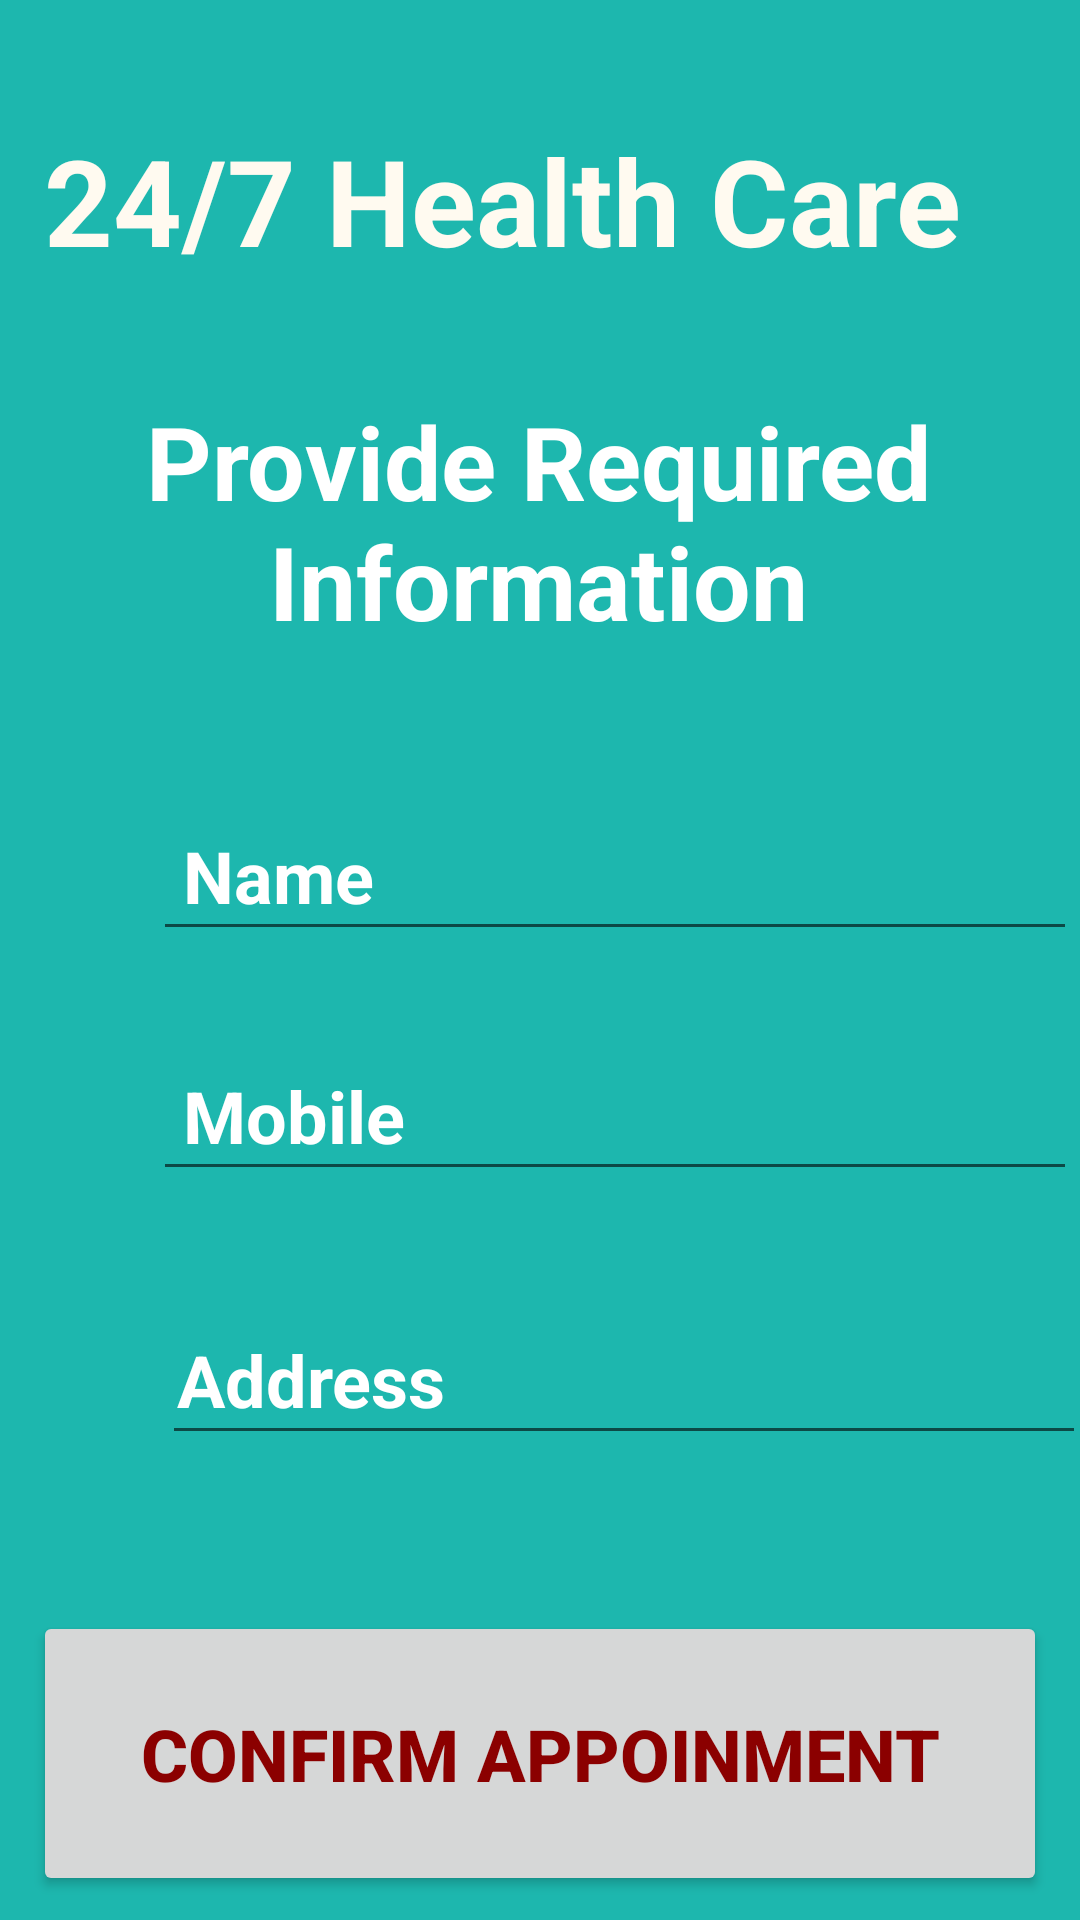

Layout XML and referenced resources for this Android screen:
<!-- AndroidManifest.xml: application theme Theme.MyApplication -->
<!-- res/layout/activity_book_apoinment_doctor.xml -->
<?xml version="1.0" encoding="utf-8"?>
<androidx.constraintlayout.widget.ConstraintLayout xmlns:android="http://schemas.android.com/apk/res/android"
    xmlns:app="http://schemas.android.com/apk/res-auto"
    xmlns:tools="http://schemas.android.com/tools"
    android:layout_width="match_parent"
    android:layout_height="match_parent"
    android:background="#1DB7AE"
    tools:context=".BookApoinmentDoctor">


    <Button
        android:id="@+id/conirm_appoinment_book_apoinment"
        android:layout_width="338dp"
        android:layout_height="95dp"
        android:layout_marginTop="52dp"
        android:text="@string/confirm_appinment"
        android:textColor="@color/DarkRed"
        android:textSize="24sp"
        android:textStyle="bold"
        android:theme="@style/Platform.MaterialComponents.Light"
        app:layout_constraintEnd_toEndOf="parent"
        app:layout_constraintHorizontal_bias="0.496"
        app:layout_constraintStart_toStartOf="parent"
        app:layout_constraintTop_toBottomOf="@+id/adress_book_apoinment" />

    <EditText
        android:id="@+id/adress_book_apoinment"
        android:layout_width="308dp"
        android:layout_height="48dp"
        android:layout_marginStart="112dp"
        android:layout_marginTop="40dp"
        android:layout_marginEnd="95dp"
        android:cursorVisible="false"
        android:hint="@string/adress_buy_medicine_details"
        android:inputType="text"
        android:paddingStart="5dp"
        android:paddingLeft="10dp"
        android:paddingTop="5dp"
        android:textColor="#FFFFFF"
        android:textColorHint="#FFFFFF"
        android:textSize="24sp"
        android:textStyle="bold"
        app:layout_constraintEnd_toEndOf="parent"
        app:layout_constraintHorizontal_bias="0.375"
        app:layout_constraintStart_toStartOf="parent"
        app:layout_constraintTop_toBottomOf="@+id/mobile_book_apoinment" />

    <TextView
        android:id="@+id/titletext_book_appoinment_details"
        android:layout_width="355dp"
        android:layout_height="82dp"
        android:layout_marginTop="20dp"
        android:gravity="center"
        android:text="@string/to_confirm"
        android:textColor="@color/white"
        android:textColorLink="#FFFFFF"
        android:textSize="34sp"
        android:textStyle="bold"
        app:layout_constraintEnd_toEndOf="parent"
        app:layout_constraintHorizontal_bias="0.43"
        app:layout_constraintStart_toStartOf="parent"
        app:layout_constraintTop_toBottomOf="@+id/textView_logo" />

    <TextView
        android:id="@+id/textView_logo"
        android:layout_width="330dp"
        android:layout_height="71dp"
        android:layout_marginTop="40dp"
        android:text="@string/app"
        android:textColor="@color/FloralWhite"
        android:textColorLink="#FFFFFF"
        android:textSize="40sp"
        android:textStyle="bold"
        app:layout_constraintEnd_toEndOf="parent"
        app:layout_constraintHorizontal_bias="0.493"
        app:layout_constraintStart_toStartOf="parent"
        app:layout_constraintTop_toTopOf="parent" />

    <EditText
        android:id="@+id/name_book_apointment"
        android:layout_width="308dp"
        android:layout_height="48dp"
        android:layout_marginStart="112dp"
        android:layout_marginTop="56dp"
        android:layout_marginEnd="95dp"
        android:cursorVisible="false"
        android:hint="Name"
        android:inputType="textPersonName"
        android:paddingStart="10dp"
        android:paddingLeft="10dp"
        android:paddingTop="5dp"
        android:textColor="#FFFFFF"
        android:textColorHint="#FFFFFF"
        android:textSize="24sp"
        android:textStyle="bold"
        app:layout_constraintEnd_toEndOf="parent"
        app:layout_constraintHorizontal_bias="0.394"
        app:layout_constraintStart_toStartOf="parent"
        app:layout_constraintTop_toBottomOf="@+id/titletext_book_appoinment_details" />

    <EditText
        android:id="@+id/mobile_book_apoinment"
        android:layout_width="308dp"
        android:layout_height="48dp"
        android:layout_marginStart="112dp"
        android:layout_marginTop="32dp"
        android:layout_marginEnd="95dp"
        android:cursorVisible="false"
        android:hint="Mobile"
        android:inputType="text"
        android:paddingStart="10dp"
        android:paddingLeft="10dp"
        android:paddingTop="5dp"
        android:textColor="#FFFFFF"
        android:textColorHint="#FFFFFF"
        android:textSize="24sp"
        android:textStyle="bold"
        app:layout_constraintEnd_toEndOf="parent"
        app:layout_constraintHorizontal_bias="0.394"
        app:layout_constraintStart_toStartOf="parent"
        app:layout_constraintTop_toBottomOf="@+id/name_book_apointment" />

    <Button
        android:id="@+id/exit_book_apoinment"
        android:layout_width="163dp"
        android:layout_height="51dp"
        android:layout_marginBottom="28dp"
        android:text="@string/exit"
        android:textColor="@color/DarkRed"
        android:textSize="24sp"
        android:textStyle="bold"
        android:theme="@style/Platform.MaterialComponents.Light"
        app:layout_constraintBottom_toBottomOf="parent"
        app:layout_constraintEnd_toEndOf="parent"
        app:layout_constraintHorizontal_bias="0.463"
        app:layout_constraintStart_toStartOf="parent"
        app:layout_constraintTop_toBottomOf="@+id/conirm_appoinment_book_apoinment" />


</androidx.constraintlayout.widget.ConstraintLayout>
<!-- resources referenced by this layout -->
<resources>
  <color name="DarkRed">#8B0000</color>
  <color name="FloralWhite">#FFFAF0</color>
  <color name="white">#FFFFFFFF</color>
  <string name="adress_buy_medicine_details">Address</string>
  
      // Book Apointment Details
  <string name="app"> 24/7 Health Care</string>
  <string name="confirm_appinment"> Confirm Appoinment </string>
  <string name="exit"> E X I T </string>
  <string name="to_confirm"> Provide Required Information </string>
  <style name="Theme.MyApplication" parent="Theme.MaterialComponents.DayNight.DarkActionBar">
          
          <item name="colorPrimary">@color/purple_500</item>
          <item name="colorPrimaryVariant">@color/purple_700</item>
          <item name="colorOnPrimary">@color/white</item>
          
          <item name="colorSecondary">@color/teal_200</item>
          <item name="colorSecondaryVariant">@color/teal_700</item>
          <item name="colorOnSecondary">@color/black</item>
          
          <item name="android:statusBarColor">?attr/colorPrimaryVariant</item>
          
          <item name="colorOnSurface">#B05A7A</item>
      </style>
  <color name="purple_500">#FF6200EE</color>
  <color name="purple_700">#FF3700B3</color>
  <color name="teal_200">#FF03DAC5</color>
  <color name="teal_700">#FF018786</color>
  <color name="black">#FF000000</color>
</resources>
